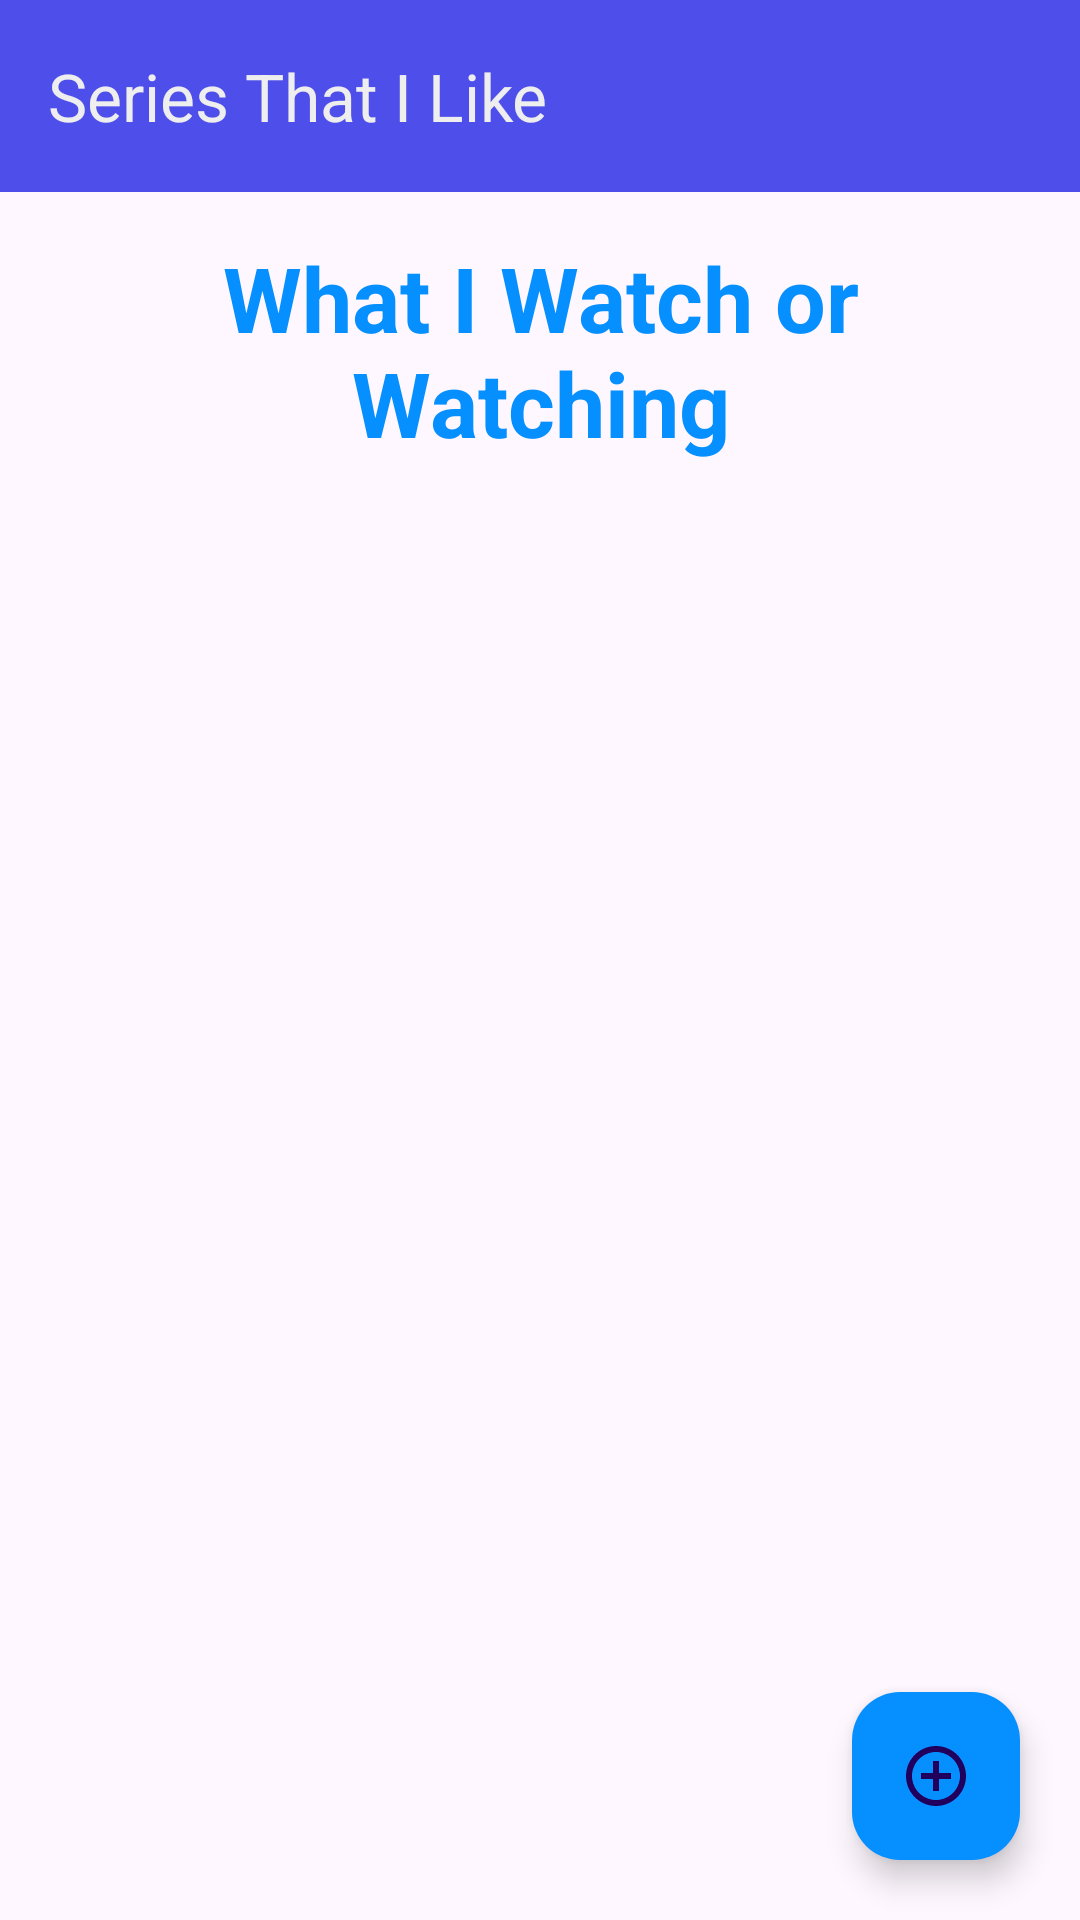

Layout XML and referenced resources for this Android screen:
<!-- AndroidManifest.xml: application theme Theme.SeriesThatILike -->
<!-- res/layout/activity_list_series_gallery.xml -->
<?xml version="1.0" encoding="utf-8"?>
<FrameLayout
    xmlns:android="http://schemas.android.com/apk/res/android"
    xmlns:app="http://schemas.android.com/apk/res-auto"
    xmlns:tools="http://schemas.android.com/tools"
    android:layout_width="match_parent"
    android:layout_height="match_parent"
    tools:context=".activities.ListSeriesGallery">

    <LinearLayout
        android:id="@+id/ll_series_gallery"
        android:layout_width="match_parent"
        android:layout_height="match_parent"
        android:orientation="vertical"
    >
        <androidx.appcompat.widget.Toolbar
            android:id="@+id/tool_series_gallery"
            android:layout_width="match_parent"
            android:layout_height="?attr/actionBarSize"

            android:background="@color/purple"
            app:title="@string/title_app_name"
            app:titleTextColor="@color/grey"
        />


        <TextView
            android:id="@+id/txt_title_gallery"
            android:layout_width="match_parent"
            android:layout_height="wrap_content"

            android:gravity="center"

            android:layout_marginTop="15dp"
            android:layout_marginBottom="15dp"

            android:layout_marginEnd="10dp"
            android:layout_marginStart="10dp"

            android:text="What I Watch or Watching"
            android:textSize="30dp"
            android:textColor="@color/blue"
            android:textStyle="bold"

        />

        <androidx.recyclerview.widget.RecyclerView
            android:id="@+id/rec_view_series_gallery"
            android:layout_width="match_parent"
            android:layout_height="wrap_content"

            android:layout_marginEnd="10dp"
            android:layout_marginStart="10dp"
            android:padding="10dp"

            android:layout_gravity="center"
        />

    </LinearLayout>

    <com.google.android.material.floatingactionbutton.FloatingActionButton
        android:id="@+id/btn_flt_series_gallery"
        android:layout_width="wrap_content"
        android:layout_height="wrap_content"

        android:layout_gravity="end|bottom"
        android:layout_marginEnd="20dp"
        android:layout_marginBottom="20dp"

        android:src="@drawable/add_episodes_circle_outline"
        android:backgroundTint="@color/blue"

    />

</FrameLayout>
<!-- resources referenced by this layout -->
<resources>
  <color name="blue">#068FFF</color>
  <color name="grey">#EEEEEE</color>
  <color name="purple">#4E4FEB</color>
  <!-- drawable add_episodes_circle_outline (drawable) -->
  <vector  xmlns:android="http://schemas.android.com/apk/res/android"
      android:height="24dp" android:layout_width="24dp" android:layout_height="24dp"
      android:tint="#068FFF" android:viewportHeight="24" android:viewportWidth="24"
      android:width="24dp">
      <path android:fillColor="@android:color/white" android:pathData="M13,7h-2v4L7,11v2h4v4h2v-4h4v-2h-4L13,7zM12,2C6.48,2 2,6.48
      2,12s4.48,10 10,10 10,-4.48 10,-10S17.52,2 12,2zM12,20c-4.41,0 -8,-3.59
      -8,-8s3.59,-8 8,-8 8,3.59 8,8 -3.59,8 -8,8z"/>
  </vector>
  <string name="title_app_name">Series That I Like</string>
  <style name="Theme.SeriesThatILike" parent="Base.Theme.SeriesThatILike" />
  <style name="Base.Theme.SeriesThatILike" parent="Theme.Material3.DayNight.NoActionBar">
          
          
      </style>
</resources>
